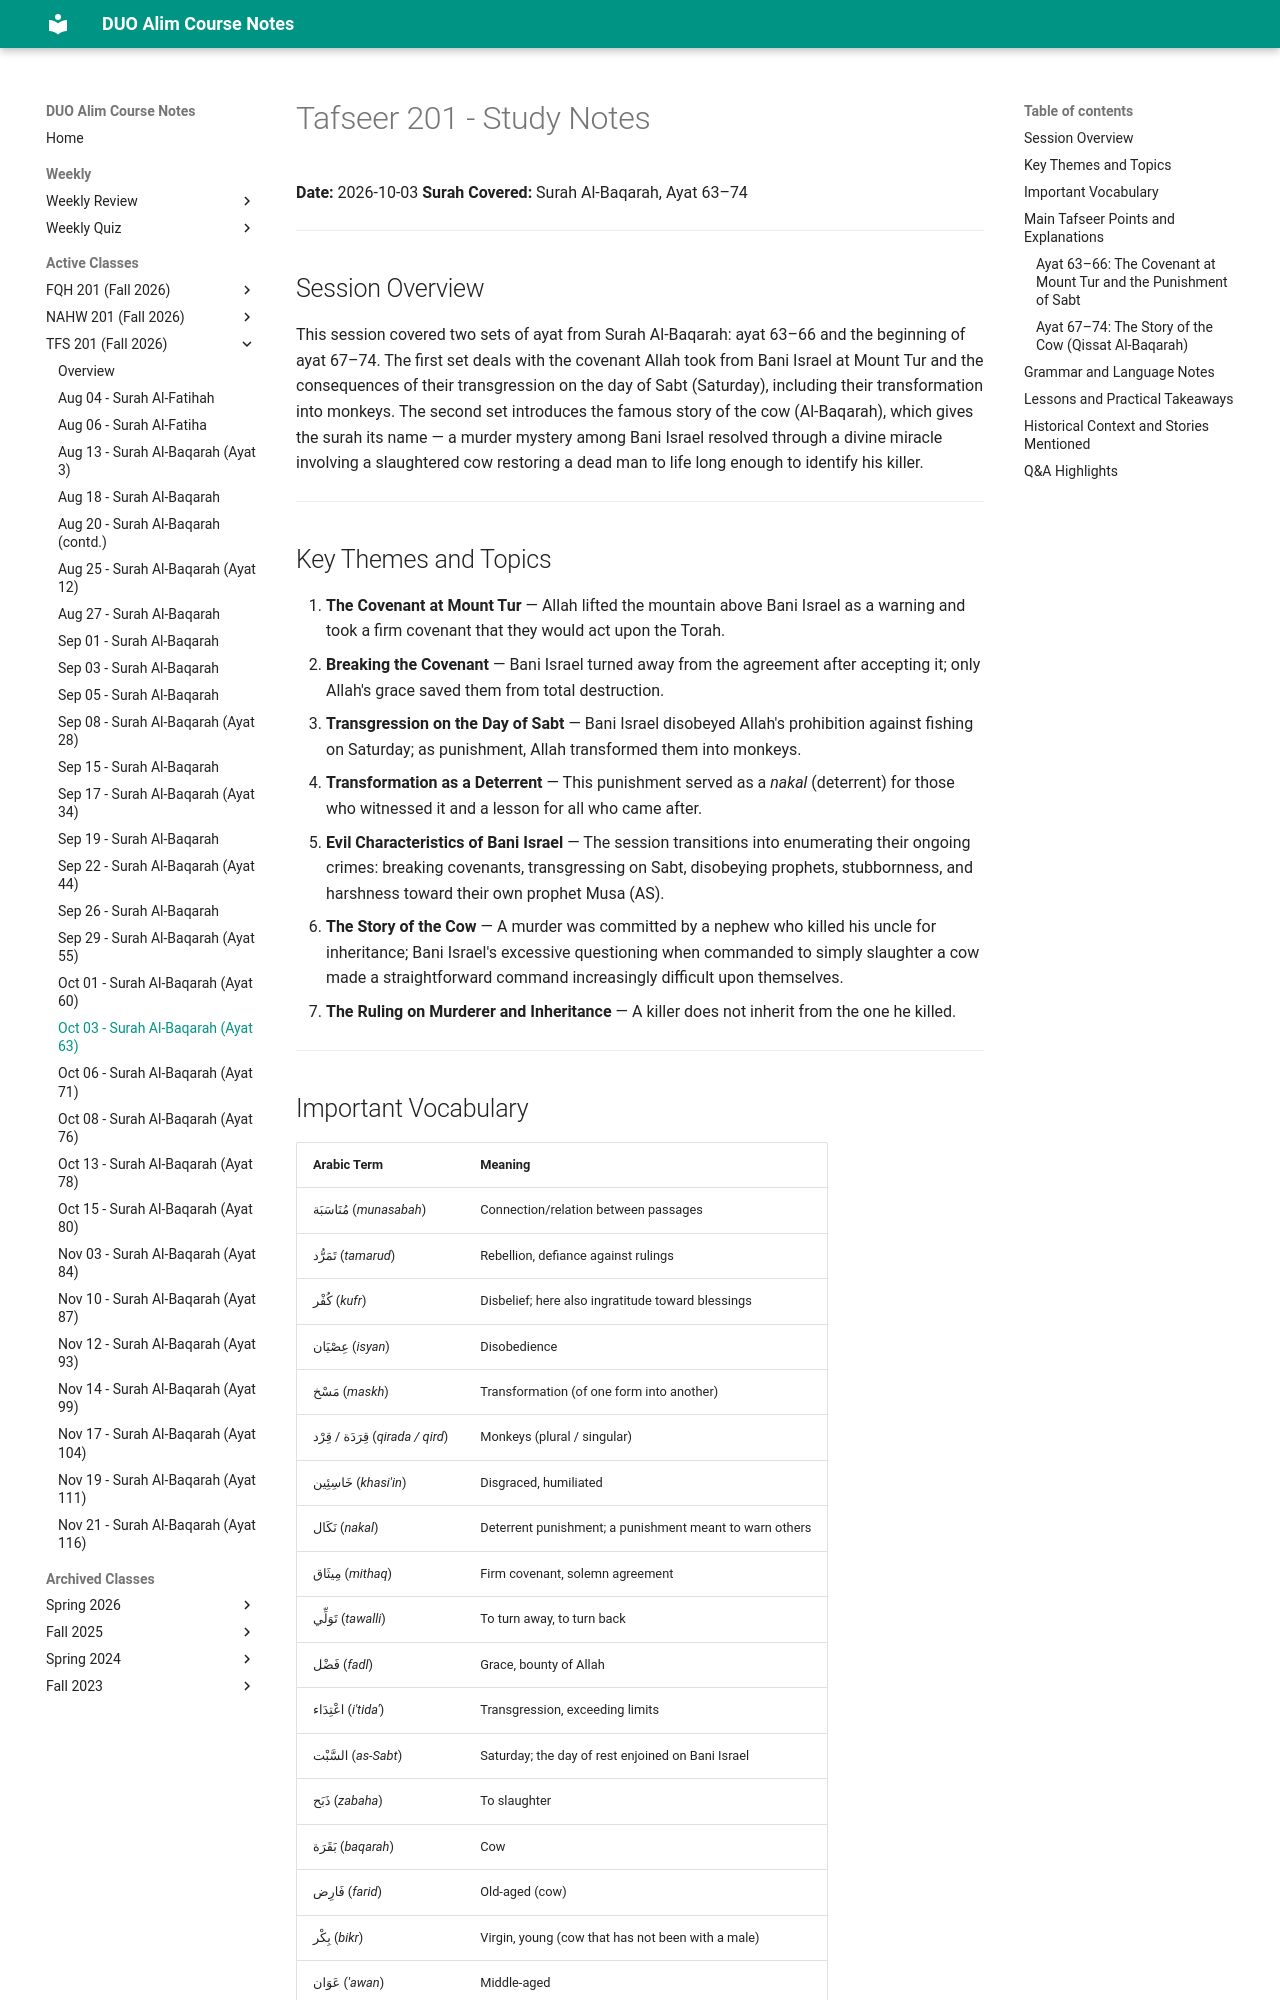

repository: MuhammedHMahmood/duo-alim-course-notes · page: tfs/201/2026-10-03/index.html · generator: mkdocs

# Tafseer 201 - Study Notes
**Date:** 2026-10-03
**Surah Covered:** Surah Al-Baqarah, Ayat 63–74

---

## Session Overview

This session covered two sets of ayat from Surah Al-Baqarah: ayat 63–66 and the beginning of ayat 67–74. The first set deals with the covenant Allah took from Bani Israel at Mount Tur and the consequences of their transgression on the day of Sabt (Saturday), including their transformation into monkeys. The second set introduces the famous story of the cow (Al-Baqarah), which gives the surah its name — a murder mystery among Bani Israel resolved through a divine miracle involving a slaughtered cow restoring a dead man to life long enough to identify his killer.

---

## Key Themes and Topics

1. **The Covenant at Mount Tur** — Allah lifted the mountain above Bani Israel as a warning and took a firm covenant that they would act upon the Torah.
2. **Breaking the Covenant** — Bani Israel turned away from the agreement after accepting it; only Allah's grace saved them from total destruction.
3. **Transgression on the Day of Sabt** — Bani Israel disobeyed Allah's prohibition against fishing on Saturday; as punishment, Allah transformed them into monkeys.
4. **Transformation as a Deterrent** — This punishment served as a *nakal* (deterrent) for those who witnessed it and a lesson for all who came after.
5. **Evil Characteristics of Bani Israel** — The session transitions into enumerating their ongoing crimes: breaking covenants, transgressing on Sabt, disobeying prophets, stubbornness, and harshness toward their own prophet Musa (AS).
6. **The Story of the Cow** — A murder was committed by a nephew who killed his uncle for inheritance; Bani Israel's excessive questioning when commanded to simply slaughter a cow made a straightforward command increasingly difficult upon themselves.
7. **The Ruling on Murderer and Inheritance** — A killer does not inherit from the one he killed.

---

## Important Vocabulary

| Arabic Term | Meaning |
|---|---|
| مُنَاسَبَة (*munasabah*) | Connection/relation between passages |
| تَمَرُّد (*tamarud*) | Rebellion, defiance against rulings |
| كُفْر (*kufr*) | Disbelief; here also ingratitude toward blessings |
| عِصْيَان (*isyan*) | Disobedience |
| مَسْخ (*maskh*) | Transformation (of one form into another) |
| قِرَدَة / قِرْد (*qirada / qird*) | Monkeys (plural / singular) |
| خَاسِئِين (*khasi'in*) | Disgraced, humiliated |
| نَكَال (*nakal*) | Deterrent punishment; a punishment meant to warn others |
| مِيثَاق (*mithaq*) | Firm covenant, solemn agreement |
| تَوَلِّي (*tawalli*) | To turn away, to turn back |
| فَضْل (*fadl*) | Grace, bounty of Allah |
| اعْتِدَاء (*i'tida'*) | Transgression, exceeding limits |
| السَّبْت (*as-Sabt*) | Saturday; the day of rest enjoined on Bani Israel |
| ذَبَح (*zabaha*) | To slaughter |
| بَقَرَة (*baqarah*) | Cow |
| فَارِض (*farid*) | Old-aged (cow) |
| بِكْر (*bikr*) | Virgin, young (cow that has not been with a male) |
| عَوَان (*'awan*) | Middle-aged |
| صَفْرَاء فَاقِع (*safra' faqi'*) | Bright, vivid yellow |
| لَجَاج (*lajaj*) | Obstinacy, stubbornness |
| إِنَاد (*inad*) | Stubbornness, contrariness |
| جَفَاء (*jafa'*) | Harshness (in speech or manner) |
| مُخَاطَبَة (*mukhataba*) | Addressing, speaking to someone |
| وَارِث (*warith*) | Inheritor, heir |
| اِسْطَاد (*istad*) | To hunt/fish |
| سُرُور (*surur*) | Pleasure, happiness |
| مَوْعِظَة (*maw'izah*) | Admonition, lesson |

---

## Main Tafseer Points and Explanations
